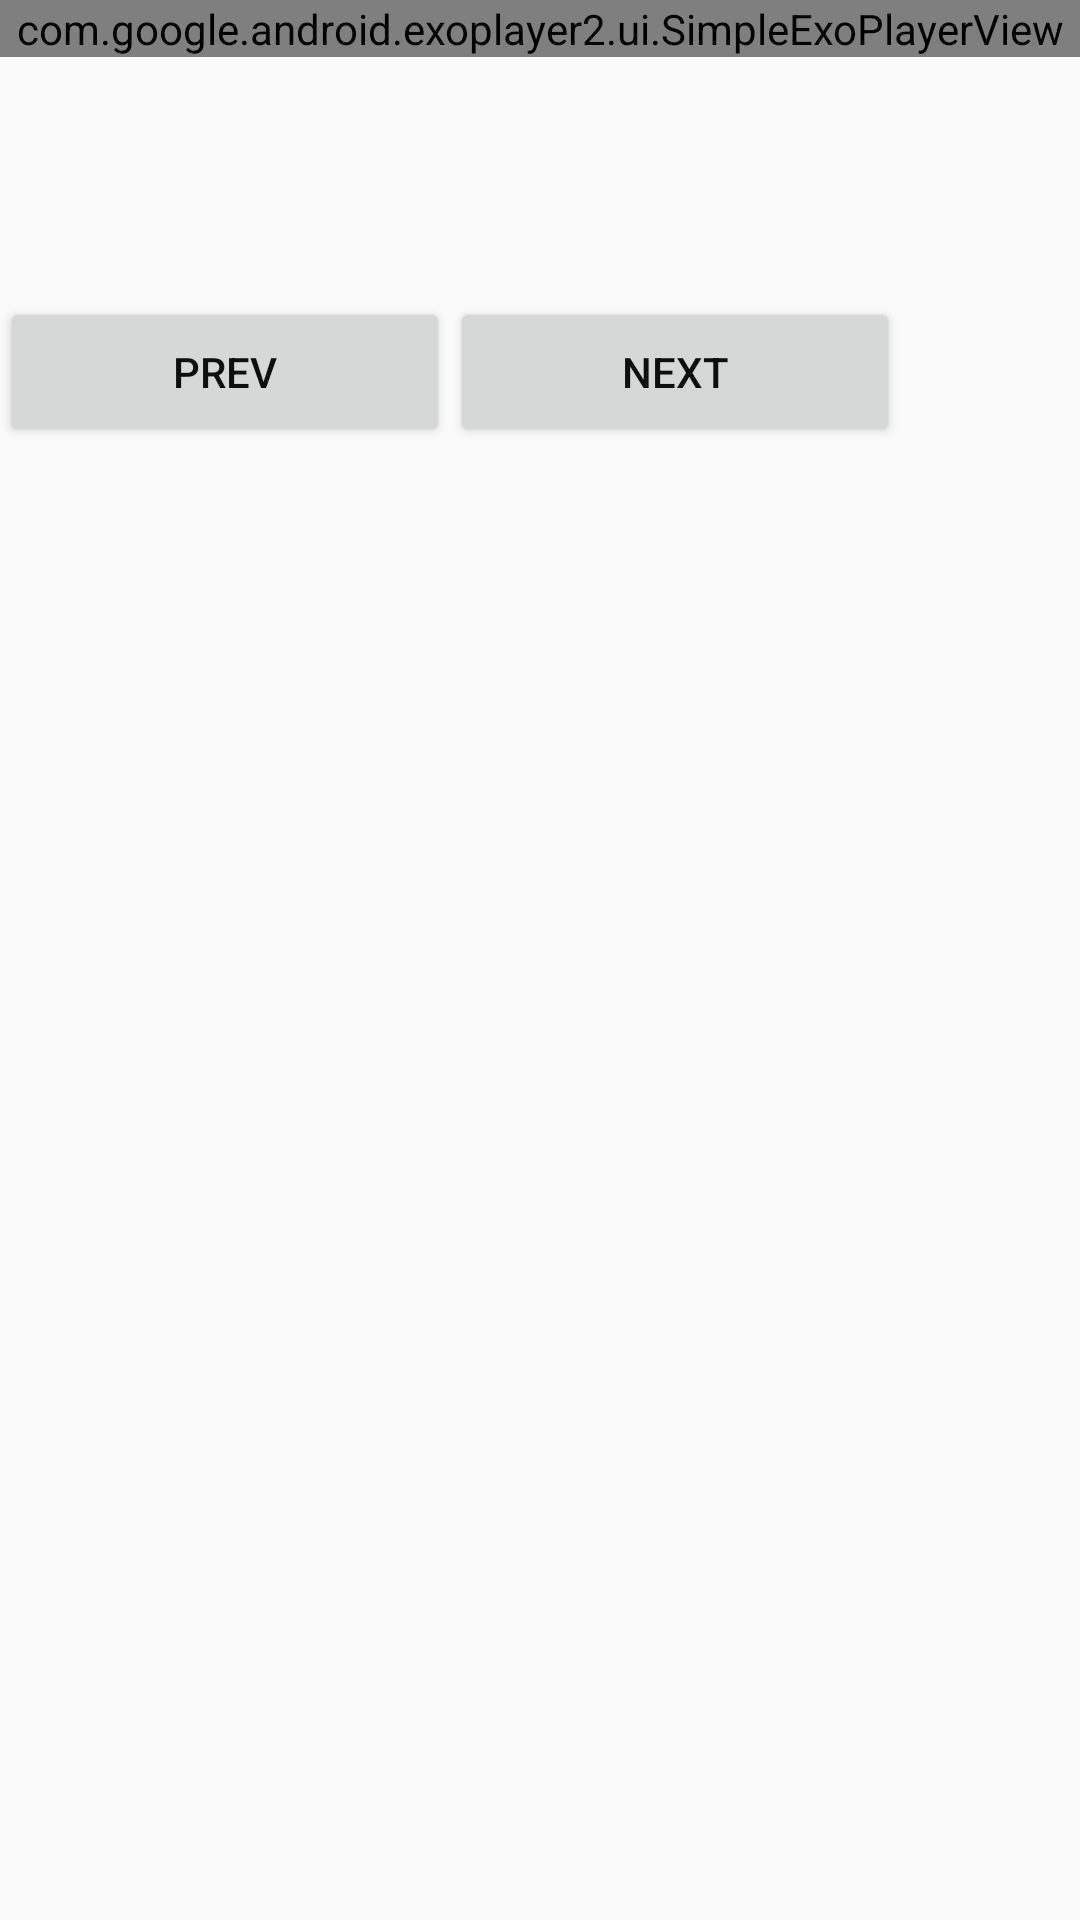

Reconstruct the res/layout file that produces this screen, plus the resources it refers to.
<!-- AndroidManifest.xml: application theme AppTheme -->
<!-- res/layout/activity_step.xml -->
<?xml version="1.0" encoding="utf-8"?>
<LinearLayout xmlns:android="http://schemas.android.com/apk/res/android"
    xmlns:tools="http://schemas.android.com/tools"
    android:layout_width="match_parent"
    android:layout_height="match_parent"
    android:orientation="vertical"
    tools:context=".StepActivity">

    <ScrollView
        android:id="@+id/scroll"
        android:layout_width="match_parent"
        android:layout_height="wrap_content">

        <LinearLayout
            android:layout_width="match_parent"
            android:layout_height="wrap_content"
            android:orientation="vertical">

            <FrameLayout
                android:id="@+id/main_media_frame"
                android:layout_width="match_parent"
                android:layout_height="match_parent"
                android:background="#000000">

                <com.google.android.exoplayer2.ui.SimpleExoPlayerView
                    android:id="@+id/exoplayer"
                    android:layout_width="match_parent"
                    android:layout_height="match_parent"
                    android:gravity="center" />

            </FrameLayout>

            <TextView
                android:id="@+id/instruction"
                android:layout_width="match_parent"
                android:layout_height="80dp" />

            <GridLayout
                android:layout_width="match_parent"
                android:layout_height="50dp"
                android:columnCount="2"
                android:orientation="horizontal"
                android:useDefaultMargins="false">

                <Button
                    android:id="@+id/prev_instruction"
                    android:layout_width="150dp"
                    android:layout_height="match_parent"
                    android:layout_gravity="end"
                    android:onClick="prevInstruction"
                    android:text="@string/prevBtnText" />

                <Button
                    android:id="@+id/next_instruction"
                    android:layout_width="150dp"
                    android:layout_height="match_parent"
                    android:layout_gravity="start"
                    android:gravity="center"
                    android:onClick="nextInstruction"
                    android:text="@string/nextBtnText" />

            </GridLayout>

        </LinearLayout>

    </ScrollView>

</LinearLayout>
<!-- resources referenced by this layout -->
<resources>
  <string name="nextBtnText">Next</string>
  <string name="prevBtnText">Prev</string>
  <style name="AppTheme" parent="Theme.AppCompat.Light.DarkActionBar">
          
          <item name="colorPrimary">@color/colorPrimary</item>
          <item name="colorPrimaryDark">@color/colorPrimaryDark</item>
          <item name="colorAccent">@color/colorAccent</item>
          <item name="android:textColorPrimary">@color/textColor</item>
      </style>
  <color name="colorPrimary">#3F51B5</color>
  <color name="colorPrimaryDark">#303F9F</color>
  <color name="colorAccent">#FF4081</color>
  <color name="textColor">#0e0e0e</color>
</resources>
